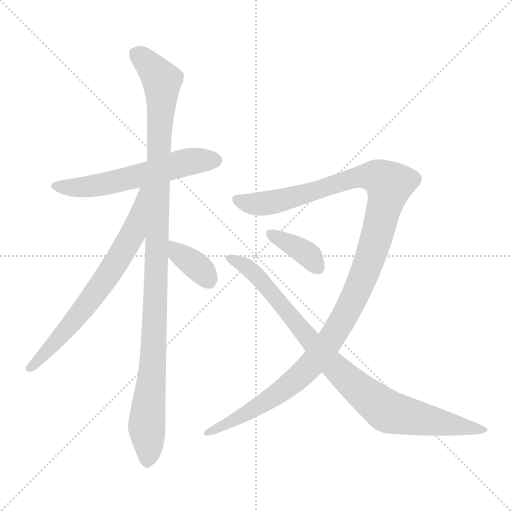
t = 0.00 s
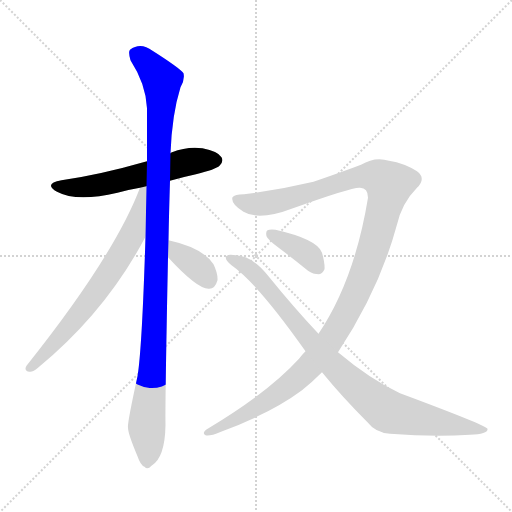
t = 1.34 s
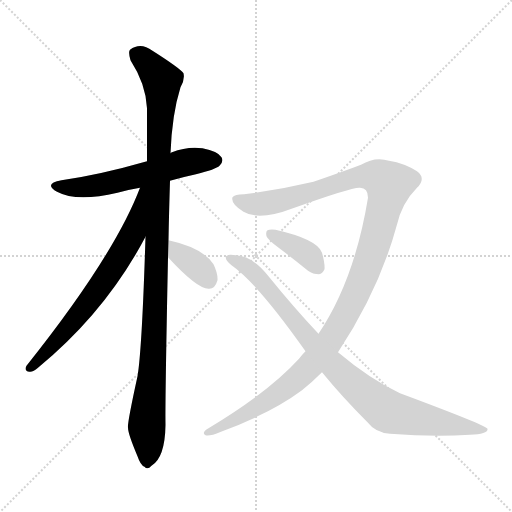
t = 2.67 s
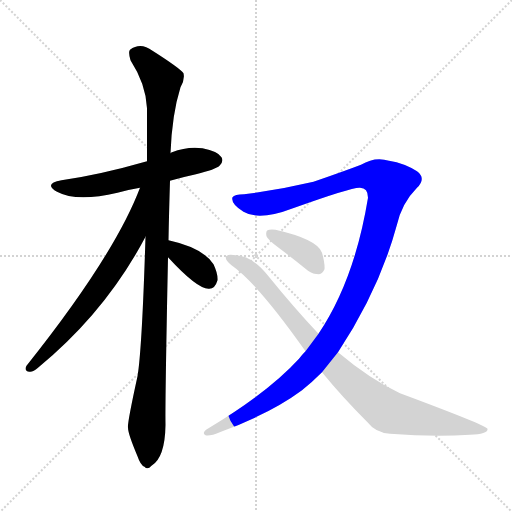
t = 4.01 s
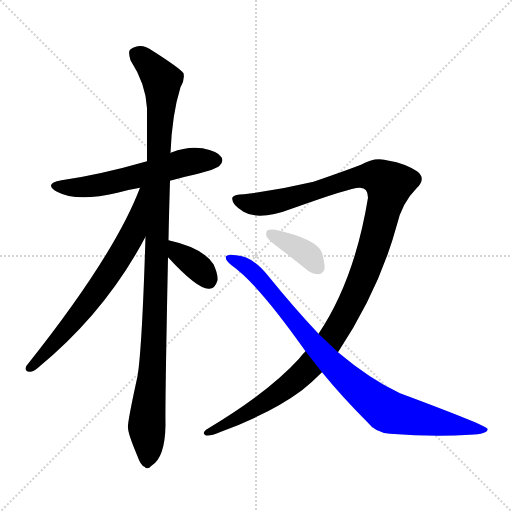
t = 5.34 s
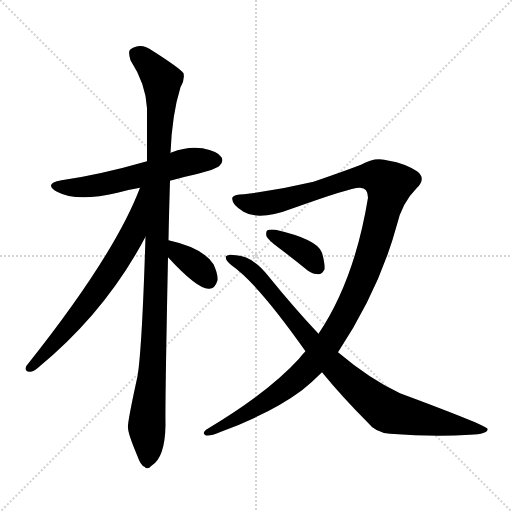
t = 6.68 s

The animated SVG that drew these frames (rendered in a browser with its animation timeline set to each time). Animation: 7 CSS @keyframes rules; one cycle of 6.68 s.

<svg version="1.1" viewBox="0 0 1024 1024" xmlns="http://www.w3.org/2000/svg">
  <g stroke="lightgray" stroke-dasharray="1,1" stroke-width="1" transform="scale(4, 4)">
    <line x1="0" y1="0" x2="256" y2="256"></line>
    <line x1="256" y1="0" x2="0" y2="256"></line>
    <line x1="128" y1="0" x2="128" y2="256"></line>
    <line x1="0" y1="128" x2="256" y2="128"></line>
  </g>
<g transform="scale(1, -1) translate(0, -900)">
   <style type="text/css">
    @keyframes keyframes0 {
      from {
       stroke: blue;
       stroke-dashoffset: 580;
       stroke-width: 128;
       }
       65% {
       animation-timing-function: step-end;
       stroke: blue;
       stroke-dashoffset: 0;
       stroke-width: 128;
       }
       to {
       stroke: black;
       stroke-width: 1024;
       }
       }
       #make-me-a-hanzi-animation-0 {
         animation: keyframes0 0.722005s both;
         animation-delay: 0.000000s;
         animation-timing-function: linear;
       }
    @keyframes keyframes1 {
      from {
       stroke: blue;
       stroke-dashoffset: 1092;
       stroke-width: 128;
       }
       78% {
       animation-timing-function: step-end;
       stroke: blue;
       stroke-dashoffset: 0;
       stroke-width: 128;
       }
       to {
       stroke: black;
       stroke-width: 1024;
       }
       }
       #make-me-a-hanzi-animation-1 {
         animation: keyframes1 1.138672s both;
         animation-delay: 0.722005s;
         animation-timing-function: linear;
       }
    @keyframes keyframes2 {
      from {
       stroke: blue;
       stroke-dashoffset: 684;
       stroke-width: 128;
       }
       69% {
       animation-timing-function: step-end;
       stroke: blue;
       stroke-dashoffset: 0;
       stroke-width: 128;
       }
       to {
       stroke: black;
       stroke-width: 1024;
       }
       }
       #make-me-a-hanzi-animation-2 {
         animation: keyframes2 0.806641s both;
         animation-delay: 1.860677s;
         animation-timing-function: linear;
       }
    @keyframes keyframes3 {
      from {
       stroke: blue;
       stroke-dashoffset: 360;
       stroke-width: 128;
       }
       54% {
       animation-timing-function: step-end;
       stroke: blue;
       stroke-dashoffset: 0;
       stroke-width: 128;
       }
       to {
       stroke: black;
       stroke-width: 1024;
       }
       }
       #make-me-a-hanzi-animation-3 {
         animation: keyframes3 0.542969s both;
         animation-delay: 2.667318s;
         animation-timing-function: linear;
       }
    @keyframes keyframes4 {
      from {
       stroke: blue;
       stroke-dashoffset: 1221;
       stroke-width: 128;
       }
       80% {
       animation-timing-function: step-end;
       stroke: blue;
       stroke-dashoffset: 0;
       stroke-width: 128;
       }
       to {
       stroke: black;
       stroke-width: 1024;
       }
       }
       #make-me-a-hanzi-animation-4 {
         animation: keyframes4 1.243652s both;
         animation-delay: 3.210286s;
         animation-timing-function: linear;
       }
    @keyframes keyframes5 {
      from {
       stroke: blue;
       stroke-dashoffset: 900;
       stroke-width: 128;
       }
       75% {
       animation-timing-function: step-end;
       stroke: blue;
       stroke-dashoffset: 0;
       stroke-width: 128;
       }
       to {
       stroke: black;
       stroke-width: 1024;
       }
       }
       #make-me-a-hanzi-animation-5 {
         animation: keyframes5 0.982422s both;
         animation-delay: 4.453939s;
         animation-timing-function: linear;
       }
    @keyframes keyframes6 {
      from {
       stroke: blue;
       stroke-dashoffset: 374;
       stroke-width: 128;
       }
       55% {
       animation-timing-function: step-end;
       stroke: blue;
       stroke-dashoffset: 0;
       stroke-width: 128;
       }
       to {
       stroke: black;
       stroke-width: 1024;
       }
       }
       #make-me-a-hanzi-animation-6 {
         animation: keyframes6 0.554362s both;
         animation-delay: 5.436361s;
         animation-timing-function: linear;
       }
</style>
<path d="M 340.0 538.5 Q 364.0 545.5 392.0 551.5 Q 432.0 561.5 439.0 568.5 Q 448.0 577.5 443.0 585.5 Q 436.0 597.5 405.0 603.5 Q 374.0 607.5 344.0 595.5 Q 341.0 594.5 341.0 593.5 L 294.0 577.5 Q 200.0 550.5 123.0 539.5 Q 86.0 532.5 114.0 516.5 Q 153.0 495.5 235.0 514.5 Q 256.0 520.5 280.0 524.5 L 340.0 538.5 Z" fill="lightgray"></path> 
<path d="M 337.0 419.5 Q 338.0 474.5 340.0 538.5 L 341.0 593.5 Q 344.0 671.5 361.0 725.5 Q 370.0 740.5 367.0 753.5 Q 360.0 763.5 305.0 798.5 Q 281.0 816.5 260.0 800.5 Q 256.0 796.5 261.0 779.5 Q 292.0 731.5 294.0 683.5 Q 294.0 634.5 294.0 577.5 L 291.0 426.5 Q 284.0 200.5 275.0 147.5 Q 254.0 51.5 256.0 44.5 Q 256.0 32.5 275.0 -12.5 Q 281.0 -30.5 289.0 -33.5 Q 295.0 -40.5 303.0 -31.5 Q 330.0 -15.5 331.0 50.5 Q 330.0 90.5 336.0 385.5 L 337.0 419.5 Z" fill="lightgray"></path> 
<path d="M 280.0 524.5 Q 229.0 389.5 53.0 168.5 Q 47.0 158.5 59.0 156.5 Q 66.0 155.5 76.0 164.5 Q 212.0 276.5 291.0 426.5 C 358.0 551.5 291.0 552.5 280.0 524.5 Z" fill="lightgray"></path> 
<path d="M 336.0 385.5 Q 394.0 322.5 417.0 322.5 Q 430.0 321.5 435.0 339.5 Q 436.0 352.5 427.0 371.5 Q 406.0 404.5 337.0 419.5 C 308.0 426.5 316.0 407.5 336.0 385.5 Z" fill="lightgray"></path> 
<path d="M 676.0 195.5 Q 758.0 319.5 793.0 447.5 Q 803.0 493.5 834.0 524.5 Q 853.0 543.5 834.0 557.5 Q 809.0 573.5 778.0 578.5 Q 750.0 587.5 722.0 570.5 Q 688.0 557.5 627.0 536.5 Q 560.0 520.5 488.0 511.5 Q 469.0 511.5 465.0 505.5 Q 461.0 492.5 487.0 476.5 Q 518.0 457.5 586.0 483.5 Q 706.0 526.5 720.0 524.5 Q 736.0 524.5 736.0 504.5 Q 709.0 339.5 637.0 232.5 L 611.0 197.5 Q 604.0 190.5 598.0 182.5 Q 537.0 115.5 417.0 43.5 Q 402.0 34.5 411.0 29.5 Q 418.0 26.5 442.0 36.5 Q 542.0 73.5 604.0 119.5 Q 623.0 134.5 644.0 155.5 L 676.0 195.5 Z" fill="lightgray"></path> 
<path d="M 644.0 155.5 Q 684.0 106.5 735.0 55.5 Q 751.0 34.5 780.0 32.5 Q 868.0 25.5 940.0 30.5 Q 977.0 31.5 975.0 42.5 Q 972.0 49.5 800.0 113.5 Q 740.0 141.5 676.0 195.5 L 637.0 232.5 Q 588.0 284.5 537.0 347.5 Q 506.0 387.5 472.0 389.5 Q 456.0 392.5 452.0 387.5 Q 449.0 380.5 463.0 369.5 Q 515.0 333.5 611.0 197.5 L 644.0 155.5 Z" fill="lightgray"></path> 
<path d="M 556.0 405.5 Q 584.0 384.5 616.0 358.5 Q 626.0 351.5 638.0 351.5 Q 645.0 352.5 649.0 361.5 Q 650.0 373.5 644.0 394.5 Q 635.0 421.5 551.0 440.5 Q 539.0 441.5 535.0 439.5 Q 531.0 436.5 533.0 427.5 Q 536.0 420.5 556.0 405.5 Z" fill="lightgray"></path> 
      <clipPath id="make-me-a-hanzi-clip-0">
      <path d="M 340.0 538.5 Q 364.0 545.5 392.0 551.5 Q 432.0 561.5 439.0 568.5 Q 448.0 577.5 443.0 585.5 Q 436.0 597.5 405.0 603.5 Q 374.0 607.5 344.0 595.5 Q 341.0 594.5 341.0 593.5 L 294.0 577.5 Q 200.0 550.5 123.0 539.5 Q 86.0 532.5 114.0 516.5 Q 153.0 495.5 235.0 514.5 Q 256.0 520.5 280.0 524.5 L 340.0 538.5 Z" fill="lightgray"></path>
      </clipPath>
      <path clip-path="url(#make-me-a-hanzi-clip-0)" d="M 115.0 529.5 L 146.0 524.5 L 186.0 527.5 L 372.0 575.5 L 432.0 579.5 " fill="none" id="make-me-a-hanzi-animation-0" stroke-dasharray="452 904" stroke-linecap="round"></path>

      <clipPath id="make-me-a-hanzi-clip-1">
      <path d="M 337.0 419.5 Q 338.0 474.5 340.0 538.5 L 341.0 593.5 Q 344.0 671.5 361.0 725.5 Q 370.0 740.5 367.0 753.5 Q 360.0 763.5 305.0 798.5 Q 281.0 816.5 260.0 800.5 Q 256.0 796.5 261.0 779.5 Q 292.0 731.5 294.0 683.5 Q 294.0 634.5 294.0 577.5 L 291.0 426.5 Q 284.0 200.5 275.0 147.5 Q 254.0 51.5 256.0 44.5 Q 256.0 32.5 275.0 -12.5 Q 281.0 -30.5 289.0 -33.5 Q 295.0 -40.5 303.0 -31.5 Q 330.0 -15.5 331.0 50.5 Q 330.0 90.5 336.0 385.5 L 337.0 419.5 Z" fill="lightgray"></path>
      </clipPath>
      <path clip-path="url(#make-me-a-hanzi-clip-1)" d="M 272.0 793.5 L 324.0 739.5 L 312.0 294.5 L 294.0 57.5 L 294.0 -20.5 " fill="none" id="make-me-a-hanzi-animation-1" stroke-dasharray="964 1928" stroke-linecap="round"></path>

      <clipPath id="make-me-a-hanzi-clip-2">
      <path d="M 280.0 524.5 Q 229.0 389.5 53.0 168.5 Q 47.0 158.5 59.0 156.5 Q 66.0 155.5 76.0 164.5 Q 212.0 276.5 291.0 426.5 C 358.0 551.5 291.0 552.5 280.0 524.5 Z" fill="lightgray"></path>
      </clipPath>
      <path clip-path="url(#make-me-a-hanzi-clip-2)" d="M 288.0 520.5 L 266.0 434.5 L 243.0 392.5 L 167.0 282.5 L 61.0 165.5 " fill="none" id="make-me-a-hanzi-animation-2" stroke-dasharray="556 1112" stroke-linecap="round"></path>

      <clipPath id="make-me-a-hanzi-clip-3">
      <path d="M 336.0 385.5 Q 394.0 322.5 417.0 322.5 Q 430.0 321.5 435.0 339.5 Q 436.0 352.5 427.0 371.5 Q 406.0 404.5 337.0 419.5 C 308.0 426.5 316.0 407.5 336.0 385.5 Z" fill="lightgray"></path>
      </clipPath>
      <path clip-path="url(#make-me-a-hanzi-clip-3)" d="M 345.0 413.5 L 359.0 390.5 L 397.0 364.5 L 417.0 340.5 " fill="none" id="make-me-a-hanzi-animation-3" stroke-dasharray="232 464" stroke-linecap="round"></path>

      <clipPath id="make-me-a-hanzi-clip-4">
      <path d="M 676.0 195.5 Q 758.0 319.5 793.0 447.5 Q 803.0 493.5 834.0 524.5 Q 853.0 543.5 834.0 557.5 Q 809.0 573.5 778.0 578.5 Q 750.0 587.5 722.0 570.5 Q 688.0 557.5 627.0 536.5 Q 560.0 520.5 488.0 511.5 Q 469.0 511.5 465.0 505.5 Q 461.0 492.5 487.0 476.5 Q 518.0 457.5 586.0 483.5 Q 706.0 526.5 720.0 524.5 Q 736.0 524.5 736.0 504.5 Q 709.0 339.5 637.0 232.5 L 611.0 197.5 Q 604.0 190.5 598.0 182.5 Q 537.0 115.5 417.0 43.5 Q 402.0 34.5 411.0 29.5 Q 418.0 26.5 442.0 36.5 Q 542.0 73.5 604.0 119.5 Q 623.0 134.5 644.0 155.5 L 676.0 195.5 Z" fill="lightgray"></path>
      </clipPath>
      <path clip-path="url(#make-me-a-hanzi-clip-4)" d="M 472.0 501.5 L 489.0 493.5 L 538.0 493.5 L 725.0 547.5 L 758.0 545.5 L 778.0 530.5 L 760.0 449.5 L 724.0 339.5 L 659.0 216.5 L 621.0 168.5 L 565.0 119.5 L 518.0 87.5 L 416.0 35.5 " fill="none" id="make-me-a-hanzi-animation-4" stroke-dasharray="1093 2186" stroke-linecap="round"></path>

      <clipPath id="make-me-a-hanzi-clip-5">
      <path d="M 644.0 155.5 Q 684.0 106.5 735.0 55.5 Q 751.0 34.5 780.0 32.5 Q 868.0 25.5 940.0 30.5 Q 977.0 31.5 975.0 42.5 Q 972.0 49.5 800.0 113.5 Q 740.0 141.5 676.0 195.5 L 637.0 232.5 Q 588.0 284.5 537.0 347.5 Q 506.0 387.5 472.0 389.5 Q 456.0 392.5 452.0 387.5 Q 449.0 380.5 463.0 369.5 Q 515.0 333.5 611.0 197.5 L 644.0 155.5 Z" fill="lightgray"></path>
      </clipPath>
      <path clip-path="url(#make-me-a-hanzi-clip-5)" d="M 458.0 384.5 L 507.0 355.5 L 650.0 185.5 L 770.0 80.5 L 949.0 40.5 L 971.0 40.5 " fill="none" id="make-me-a-hanzi-animation-5" stroke-dasharray="772 1544" stroke-linecap="round"></path>

      <clipPath id="make-me-a-hanzi-clip-6">
      <path d="M 556.0 405.5 Q 584.0 384.5 616.0 358.5 Q 626.0 351.5 638.0 351.5 Q 645.0 352.5 649.0 361.5 Q 650.0 373.5 644.0 394.5 Q 635.0 421.5 551.0 440.5 Q 539.0 441.5 535.0 439.5 Q 531.0 436.5 533.0 427.5 Q 536.0 420.5 556.0 405.5 Z" fill="lightgray"></path>
      </clipPath>
      <path clip-path="url(#make-me-a-hanzi-clip-6)" d="M 540.0 432.5 L 614.0 392.5 L 635.0 365.5 " fill="none" id="make-me-a-hanzi-animation-6" stroke-dasharray="246 492" stroke-linecap="round"></path>

</g>
</svg>
